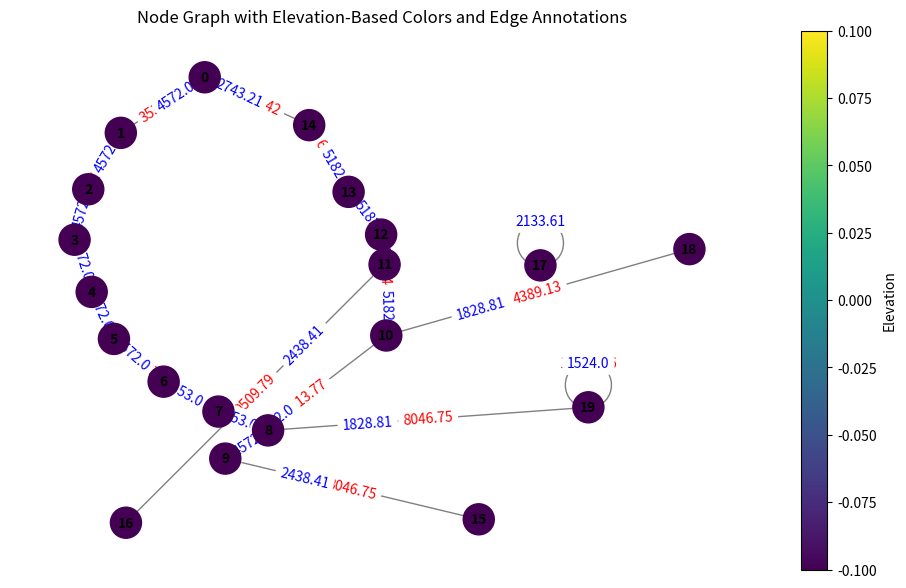

The script that saved this image:
import numpy as np
import matplotlib.pyplot as plt
import networkx as nx
from matplotlib.colors import Normalize
from matplotlib.cm import ScalarMappable, get_cmap

# Coordinates of the nodes
nodes = {
    0: (4100.49, 9189.63), 1: (3306.32, 8136.14), 2: (2998.38, 7066.45),
    3: (2868.72, 6110.21), 4: (3030.79, 5121.56), 5: (3241.49, 4230.15),
    6: (3711.51, 3419.77), 7: (4230.15, 2852.51), 8: (4700.16, 2495.95),
    9: (4294.98, 1961.10), 10: (5818.48, 4294.98), 11: (5802.27, 5640.19),
    12: (5769.85, 6207.46), 13: (5461.91, 7017.83), 14: (5089.14, 8282.01),
    15: (6693.68, 810.37), 16: (3354.94, 745.54), 17: (7277.15, 5623.99),
    18: (8687.20, 5931.93), 19: (7730.96, 2933.55)
}

# Normalizing coordinates
coords = np.array(list(nodes.values()))
x = coords[:, 0]
y = coords[:, 1]

x_normalized = (x - np.min(x)) / (np.max(x) - np.min(x))
y_normalized = (y - np.min(y)) / (np.max(y) - np.min(y))

# Create a graph and add nodes with normalized positions
G = nx.Graph()
for node_id in nodes.keys():
    G.add_node(node_id, pos=(x_normalized[node_id], y_normalized[node_id]))

# Define edges with attributes
edges = [
    (0, 1, 3535.69, 4572.00), (1, 2, 6035.06, 4572.00), (2, 3, 2225.05, 4572.00),
    (3, 4, 2529.85, 4572.00), (4, 5, 2621.29, 4572.00), (5, 6, 5821.70, 4572.00),
    (6, 7, 2926.09, 3353.00), (7, 8, 3810.01, 3353.00), (8, 9, 2926.09, 4572.00),
    (9, 10, 3413.77, 5182.00), (10, 11, 4419.61, 5182.00), (11, 12, 3718.57, 5182.00),
    (12, 13, 7345.70, 5182.00), (13, 14, 6431.30, 5182.00), (14, 0, 4724.42, 5182.00),
    (15, 9, 8046.75, 1829.00), (16, 11, 9509.79, 1829.00), (17, 17, 7315.22, 1524.00),
    (18, 10, 4389.13, 1524.00), (19, 19, 11704.36, 1524.00), 
    (14, 0, 4724.42, 2743.21), (15, 9, 8046.75, 2438.41), (16, 11, 9509.79, 2438.41),
    (17, 17, 7315.22, 2133.61), (18, 10, 4389.13, 1828.81), (19, 8, 8046.75, 1828.81)   
]

# Add edges with attributes to the graph
for (node1, node2, length, diameter) in edges:
    G.add_edge(node1, node2, length=length, diameter=diameter)

# Elevation data
elevation = {
    0: 0.00, 1: 0.00, 2: 0.00, 3: 0.00, 4: 0.00, 5: 0.00,
    6: 0.00, 7: 0.00, 8: 0.00, 9: 0.00, 10: 0.00, 11: 0.00,
    12: 0.00, 13: 0.00, 14: 0.00, 15: 0.00, 16: 0.00, 17: 0.00,
    18: 0.00, 19: 0.00
}

# Normalize elevations for color mapping
elevations = np.array(list(elevation.values()))
norm = Normalize(vmin=np.min(elevations), vmax=np.max(elevations))
cmap = plt.get_cmap('viridis')  # Updated to use plt.get_cmap

# Create a color map based on normalized elevations
node_colors = [cmap(norm(elevation[node])) for node in G.nodes]

# Extract positions
pos = nx.get_node_attributes(G, 'pos')

# Plotting
fig, ax = plt.subplots(figsize=(12, 7))
nx.draw(G, pos, with_labels=True, node_size=500, node_color=node_colors, cmap=cmap, font_size=10, font_weight='bold', edge_color='gray', ax=ax)

# Draw edge labels (length and diameter)
edge_labels = nx.get_edge_attributes(G, 'length')
nx.draw_networkx_edge_labels(G, pos, edge_labels=edge_labels, label_pos=0.5, font_color='red', ax=ax)

# Draw diameter labels
diameter_labels = nx.get_edge_attributes(G, 'diameter')
nx.draw_networkx_edge_labels(G, pos, edge_labels=diameter_labels, label_pos=0.3, font_color='blue', ax=ax)

# Add colorbar for elevation
sm = ScalarMappable(norm=norm, cmap=cmap)
sm.set_array([])
cbar = plt.colorbar(sm, ax=ax, label='Elevation')

plt.title('Node Graph with Elevation-Based Colors and Edge Annotations')
# plt.show()
